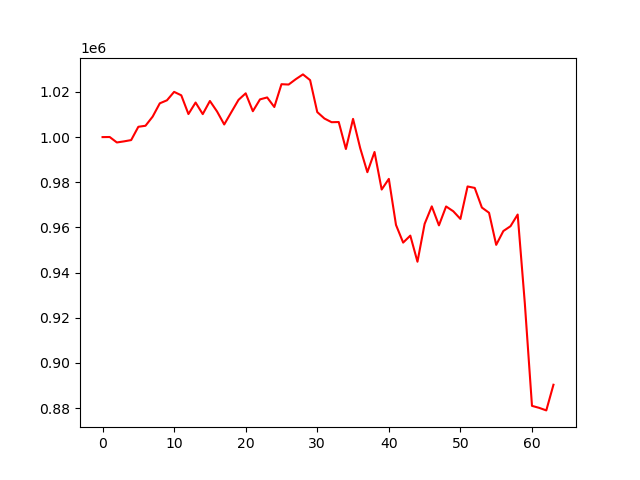

The table this chart was drawn from, first rows:
account_value, date, daily_return
1000000, 2025-01-07, 
1000043, 2025-01-08, 4.2753999999867176e-05
997629, 2025-01-10, -0.002413
998111, 2025-01-13, 0.0004829
998683, 2025-01-14, 0.0005727
1004566, 2025-01-15, 0.005891
1005023, 2025-01-16, 0.0004542
1009061, 2025-01-17, 0.004018
1014958, 2025-01-21, 0.005845
1016292, 2025-01-22, 0.001314
1020023, 2025-01-23, 0.003671
1018502, 2025-01-24, -0.001491
1010203, 2025-01-27, -0.008149
1015303, 2025-01-28, 0.005049
1010175, 2025-01-29, -0.005051
1015993, 2025-01-30, 0.005759
1011338, 2025-01-31, -0.004581
1005589, 2025-02-03, -0.005684
1011070, 2025-02-04, 0.00545
1016495, 2025-02-05, 0.005365
1019382, 2025-02-06, 0.002841
1011460, 2025-02-07, -0.007772
1016707, 2025-02-10, 0.005188
1017555, 2025-02-11, 0.0008346
1013321, 2025-02-12, -0.004161
1023420, 2025-02-13, 0.009966
1023268, 2025-02-14, -0.0001478
1025641, 2025-02-18, 0.002319
1027758, 2025-02-19, 0.002064
1025221, 2025-02-20, -0.002468
1011076, 2025-02-21, -0.0138
1008227, 2025-02-24, -0.002818
1006599, 2025-02-25, -0.001615
1006672, 2025-02-26, 7.216376931240553e-05
994730, 2025-02-27, -0.01186
1008065, 2025-02-28, 0.01341
995099, 2025-03-03, -0.01286
984468, 2025-03-04, -0.01068
993408, 2025-03-05, 0.009082
976790, 2025-03-06, -0.01673
981502, 2025-03-07, 0.004823
961122, 2025-03-10, -0.02076
953298, 2025-03-11, -0.00814
956391, 2025-03-12, 0.003244
944827, 2025-03-13, -0.01209
961581, 2025-03-14, 0.01773
969338, 2025-03-17, 0.008067
960926, 2025-03-18, -0.008677
969300, 2025-03-19, 0.008715
967179, 2025-03-20, -0.002189
963774, 2025-03-21, -0.003521
978152, 2025-03-24, 0.01492
977506, 2025-03-25, -0.0006609
968809, 2025-03-26, -0.008896
966502, 2025-03-27, -0.002381
952301, 2025-03-28, -0.01469
958420, 2025-03-31, 0.006426
960559, 2025-04-01, 0.002231
965721, 2025-04-02, 0.005374
926416, 2025-04-03, -0.0407
... 4 more rows
